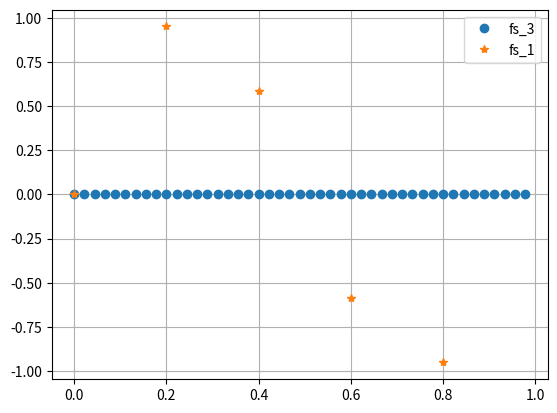

Recreate this plot in Python.
import numpy as np
import matplotlib.pyplot as plt


def interpolate_linear(t, x, tt):
    N = len(t)
    NN = len(tt)
    y = np.zeros((NN,))

    for k in range(0, NN):
        for i in range(0, N - 1):
            if (t[i] <= tt[k] and tt[k] <= t[i + 1]) or i == N - 2:
                y[k] = x[i] + (x[i + 1] - x[i]) / (t[i + 1] - t[i]) * (tt[k] - t[i])
                break
    return y

tf = 1
fs_1 = 5
fs_2 = 20
fs_3 = 45
t_1 = np.arange(0, tf, 1 / fs_1)
t_2 = np.arange(0, tf, 1 / fs_2)
t_3 = np.arange(0, tf, 1 / fs_3)
x_1 = np.sin(2 * np.pi * t_1)
x_2 = interpolate_linear(t_1, x_1, t_2)

def interpolate_lagrange(t, x, tt):
    N = len(t)
    NN = len(tt)
    y = np.zeros((NN,))
    l = 1

    for k in range(0, NN):
        for i in range(0, N):
            for m in range(0, N):
                if m!= i:
                    l *= (tt[k] - t[m]) / (t[i] - t[m])
            y[k] += x[i] * l

    return y

x_3 = interpolate_lagrange(t_2, x_2, t_3)
plt.plot(t_3, x_3, 'o', t_1, x_1, "*")
plt.grid()
plt.legend(["fs_3", "fs_1"])
plt.show()
